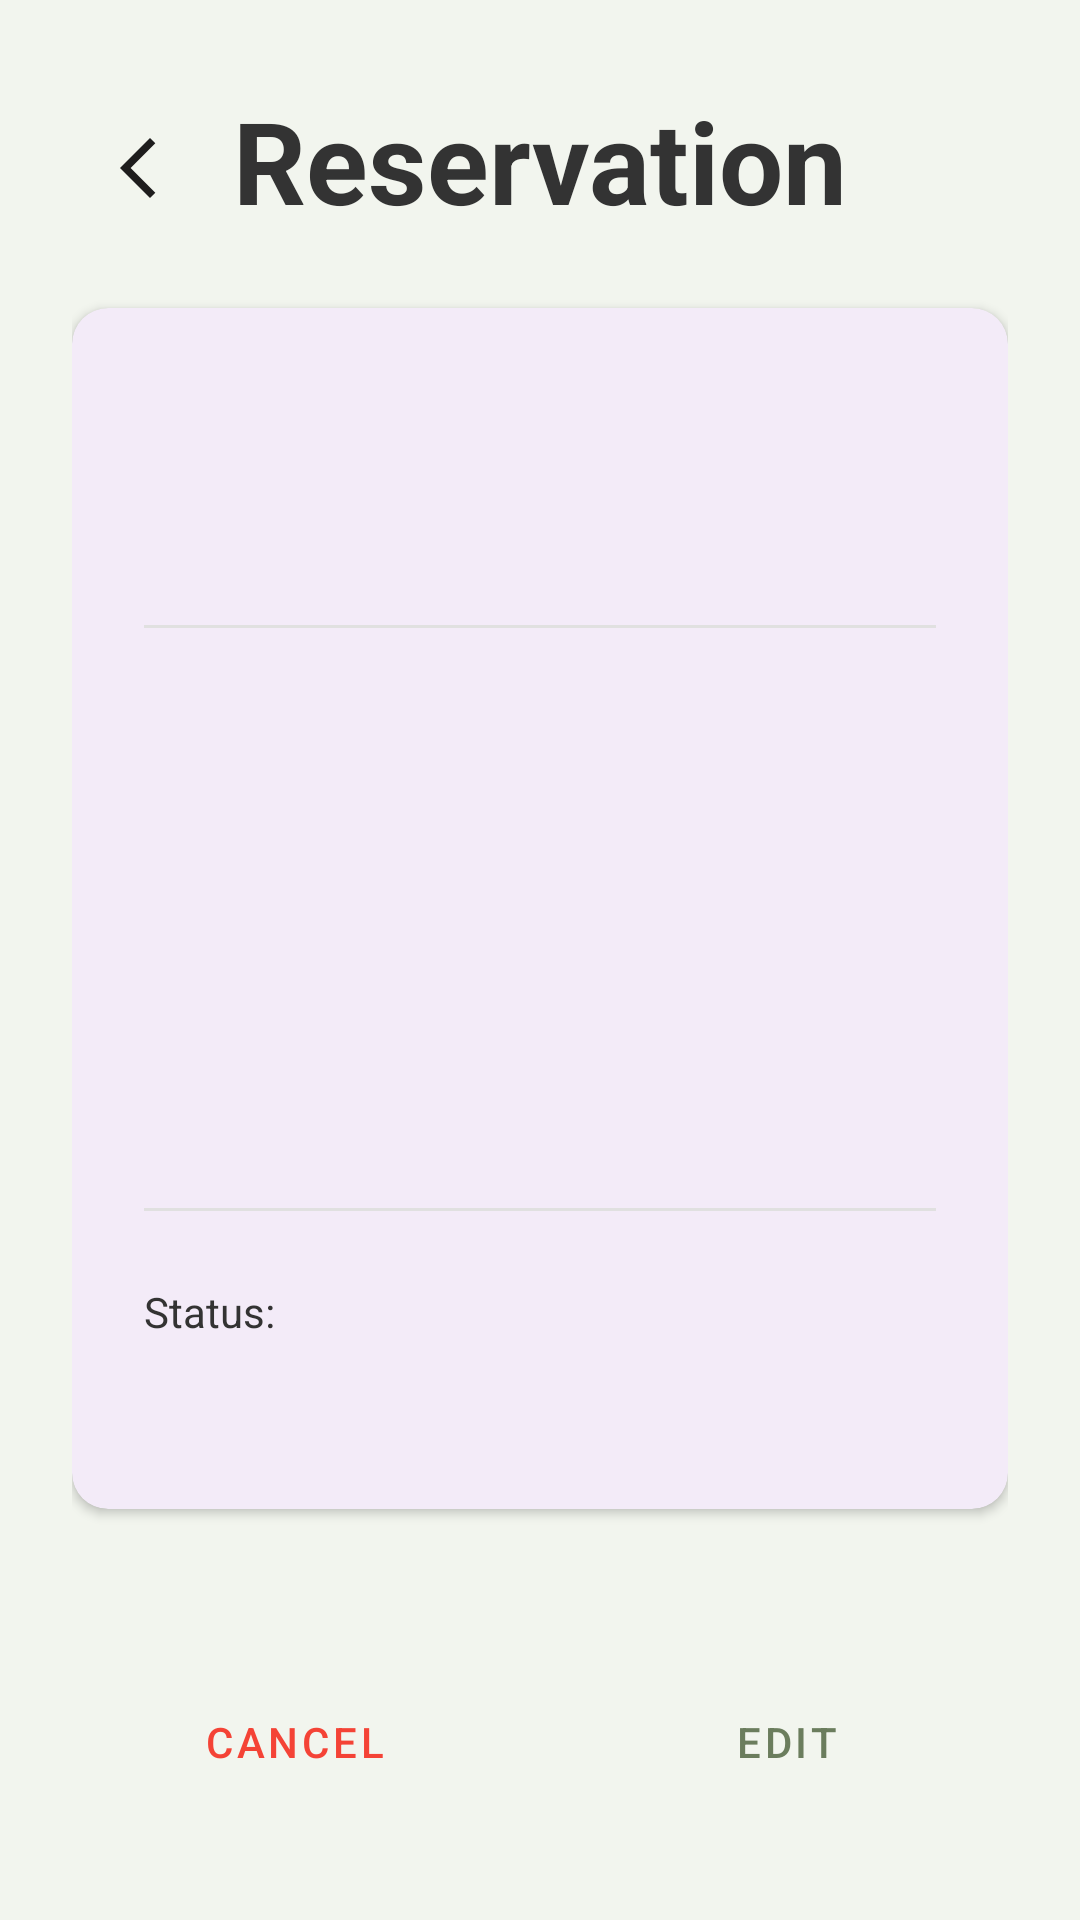

Android layout source for this screen:
<!-- AndroidManifest.xml: application theme Theme.SE2_Restaurant_Management_Application -->
<!-- res/layout/fragment_guest_reservation_status.xml -->
<?xml version="1.0" encoding="utf-8"?>
<androidx.constraintlayout.widget.ConstraintLayout
    xmlns:android="http://schemas.android.com/apk/res/android"
    xmlns:app="http://schemas.android.com/apk/res-auto"
    xmlns:tools="http://schemas.android.com/tools"
    android:layout_width="match_parent"
    android:layout_height="match_parent"
    android:background="@color/app_background_light_green"
    android:padding="24dp"
    tools:context=".ui.main.fragments.GuestReservationStatusFragment">


    <ImageButton
        android:id="@+id/BackButton"
        android:layout_width="wrap_content"
        android:layout_height="wrap_content"
        android:layout_marginTop="4dp"
        android:background="?attr/selectableItemBackgroundBorderless"
        android:contentDescription="return"
        android:padding="16dp"
        android:src="@drawable/ic_back"
        app:layout_constraintStart_toStartOf="parent"
        app:layout_constraintTop_toTopOf="parent" />

    <TextView
        android:id="@+id/statusPageTitle"
        android:layout_width="wrap_content"
        android:layout_height="wrap_content"
        android:layout_marginTop="4dp"
        android:text="Reservation"
        android:textColor="@color/text_color_primary"
        android:textSize="38sp"
        android:textStyle="bold"
        app:layout_constraintEnd_toEndOf="parent"
        app:layout_constraintStart_toStartOf="parent"
        app:layout_constraintTop_toTopOf="parent" />

    
    <com.google.android.material.card.MaterialCardView
        android:id="@+id/detailsCard"
        android:layout_width="0dp"
        android:layout_height="wrap_content"
        android:layout_marginTop="24dp"
        app:cardCornerRadius="12dp"
        app:cardElevation="2dp"
        app:strokeWidth="0dp"
        app:layout_constraintEnd_toEndOf="parent"
        app:layout_constraintStart_toStartOf="parent"
        app:layout_constraintTop_toBottomOf="@id/statusPageTitle">


        <LinearLayout
            android:layout_width="match_parent"
            android:layout_height="wrap_content"
            android:orientation="vertical"
            android:padding="24dp">


            
            <TextView
                android:id="@+id/guestNameTextView"
                style="@style/StatusDetailText"
                android:textSize="22sp"
                android:textStyle="bold"
                tools:text="Sarah Jones" />

            <TextView
                android:id="@+id/guestPhoneTextView"
                style="@style/StatusDetailText"
                android:layout_marginTop="4dp"
                android:textColor="@color/text_color_secondary"
                tools:text="012-577-4444" />

            
            <View
                android:layout_width="match_parent"
                android:layout_height="1dp"
                android:layout_marginVertical="24dp"
                android:background="#E0E0E0" />

            
            <TextView
                android:id="@+id/dateTextView"
                style="@style/StatusDetailText"
                tools:text="Date: Aug 9" />

            <TextView
                android:id="@+id/timeTextView"
                style="@style/StatusDetailText"
                android:layout_marginTop="16dp"
                tools:text="Time: 11:45 A.M." />

            <TextView
                android:id="@+id/paxTextView"
                style="@style/StatusDetailText"
                android:layout_marginTop="16dp"
                tools:text="Pax: 1" />

            <TextView
                android:id="@+id/tableTextView"
                style="@style/StatusDetailText"
                android:layout_marginTop="16dp"
                tools:text="Table: 5" />


            
            <View
                android:layout_width="match_parent"
                android:layout_height="1dp"
                android:layout_marginVertical="24dp"
                android:background="#E0E0E0" />

            
            <TextView
                android:layout_width="wrap_content"
                android:layout_height="wrap_content"
                android:text="Status:"
                android:textColor="@color/text_color_primary" />

            <LinearLayout
                android:layout_width="wrap_content"
                android:layout_height="wrap_content"
                android:layout_marginTop="8dp"
                android:gravity="center_vertical"
                android:orientation="horizontal">

                <ImageView
                    android:id="@+id/statusIcon"
                    android:layout_width="24dp"
                    android:layout_height="24dp"
                    app:tint="@color/status_confirmed_bg"
                    tools:src="@drawable/ic_confirmed" />

                <TextView
                    android:id="@+id/statusText"
                    android:layout_width="wrap_content"
                    android:layout_height="wrap_content"
                    android:layout_marginStart="8dp"
                    android:textColor="@color/status_confirmed_bg"
                    android:textSize="18sp"
                    android:textStyle="bold"
                    tools:text="Confirmed" />
            </LinearLayout>

        </LinearLayout>
    </com.google.android.material.card.MaterialCardView>

    
    <LinearLayout
        android:id="@+id/statusButtonsLayout"
        android:layout_width="0dp"
        android:layout_height="wrap_content"
        android:layout_marginBottom="8dp"
        android:orientation="horizontal"
        android:paddingTop="16dp"
        app:layout_constraintBottom_toBottomOf="parent"
        app:layout_constraintEnd_toEndOf="parent"
        app:layout_constraintHorizontal_bias="0.0"
        app:layout_constraintStart_toStartOf="parent">

        <Button
            android:id="@+id/cancelReservationButton"
            style="@style/Widget.MaterialComponents.Button.OutlinedButton"
            android:layout_width="0dp"
            android:layout_height="55dp"
            android:layout_weight="1"
            android:text="Cancel"
            android:textColor="@color/status_cancelled_bg"
            app:strokeColor="@color/status_cancelled_bg" />

        <Space
            android:layout_width="16dp"
            android:layout_height="wrap_content" />

        <Button
            android:id="@+id/editButton"
            style="@style/Widget.MaterialComponents.Button.OutlinedButton"
            android:layout_width="0dp"
            android:layout_height="55dp"
            android:layout_weight="1"
            android:text="Edit"
            android:textColor="@color/button_dark_green"
            app:strokeColor="@color/button_dark_green" />
    </LinearLayout>


</androidx.constraintlayout.widget.ConstraintLayout>
<!-- resources referenced by this layout -->
<resources>
  <color name="app_background_light_green">#F2F5EE</color>
  <color name="button_dark_green">#6B7D5D</color>
  <color name="status_cancelled_bg">#F44336</color>
  <color name="status_confirmed_bg">#4CAF50</color>
  <color name="text_color_primary">#333333</color>
  <color name="text_color_secondary">#74B72E</color>
  <!-- drawable ic_back (drawable) -->
  <vector xmlns:android="http://schemas.android.com/apk/res/android" android:autoMirrored="true" android:height="24dp" android:tint="#1E1D1D" android:viewportHeight="960" android:viewportWidth="960" android:width="24dp">
        
      <path android:fillColor="@android:color/white" android:pathData="M400,880L0,480L400,80L471,151L142,480L471,809L400,880Z"/>
      
  </vector>
  <!-- drawable ic_confirmed (drawable) -->
  <vector xmlns:android="http://schemas.android.com/apk/res/android" android:height="24dp" android:tint="#1E1D1D" android:viewportHeight="960" android:viewportWidth="960" android:width="24dp">
        
      <path android:fillColor="@android:color/white" android:pathData="M424,664L706,382L650,326L424,552L310,438L254,494L424,664ZM480,880Q397,880 324,848.5Q251,817 197,763Q143,709 111.5,636Q80,563 80,480Q80,397 111.5,324Q143,251 197,197Q251,143 324,111.5Q397,80 480,80Q563,80 636,111.5Q709,143 763,197Q817,251 848.5,324Q880,397 880,480Q880,563 848.5,636Q817,709 763,763Q709,817 636,848.5Q563,880 480,880ZM480,800Q614,800 707,707Q800,614 800,480Q800,346 707,253Q614,160 480,160Q346,160 253,253Q160,346 160,480Q160,614 253,707Q346,800 480,800ZM480,480Q480,480 480,480Q480,480 480,480Q480,480 480,480Q480,480 480,480Q480,480 480,480Q480,480 480,480Q480,480 480,480Q480,480 480,480Z"/>
      
  </vector>
  <style name="StatusDetailText">
          <item name="android:layout_width">wrap_content</item>
          <item name="android:layout_height">wrap_content</item>
          <item name="android:textColor">@color/text_color_primary</item>
          <item name="android:textSize">18sp</item>
      </style>
  <style name="Theme.SE2_Restaurant_Management_Application" parent="Base.Theme.SE2_Restaurant_Management_Application" />
  <style name="Base.Theme.SE2_Restaurant_Management_Application" parent="Theme.Material3.DayNight.NoActionBar">
          <item name="android:windowLightStatusBar">true</item>
          
      </style>
</resources>
